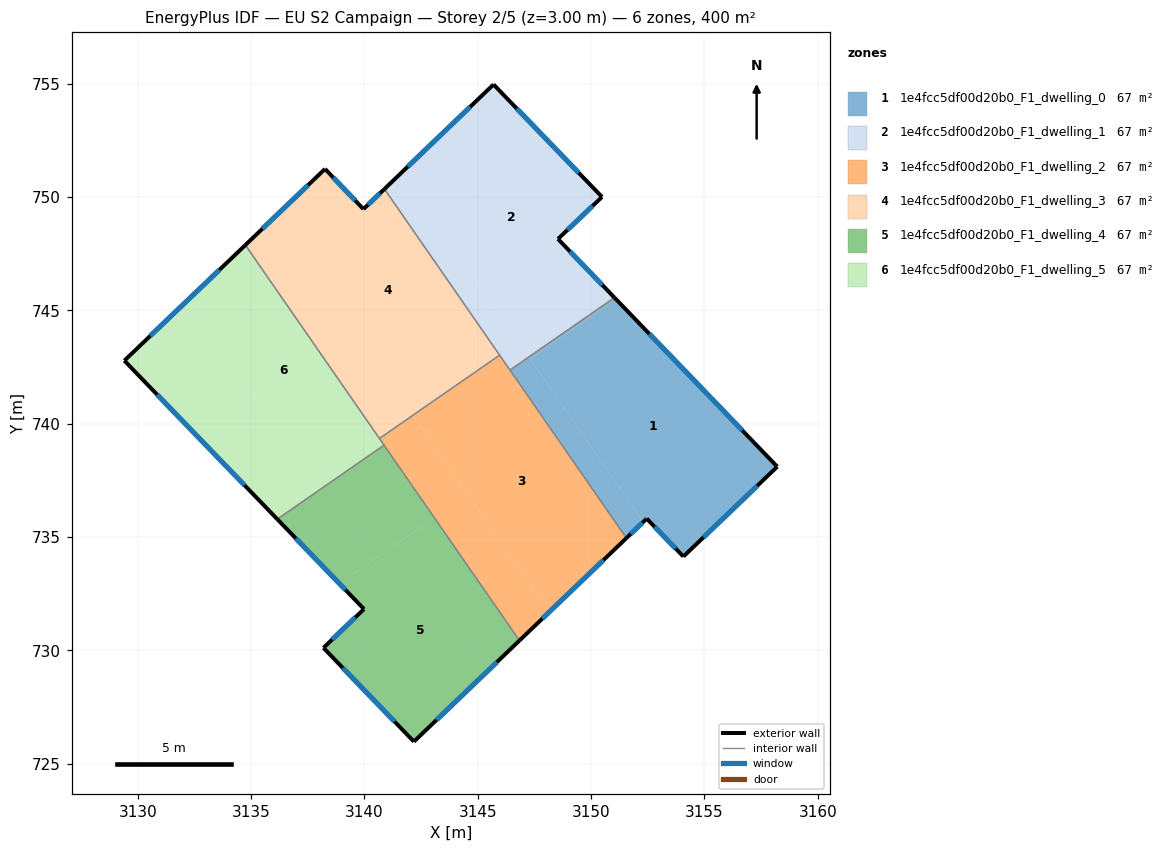
=== STOREY PLAN SPEC (per zone: floor XY polygon, exterior-wall plan segments, windows/doors) ===
zone 1: 1e4fcc5df00d20b0_F1_dwelling_0  (66.7 m²)
  floor: (3151.10, 745.49) (3158.22, 738.10) (3154.07, 734.14) (3152.46, 735.81) (3152.30, 735.66) (3147.31, 742.86)
  floor: (3147.26, 742.94) (3152.30, 735.66) (3151.56, 734.95) (3146.42, 742.36)
  floor: (3151.03, 745.56) (3151.10, 745.49) (3147.31, 742.86) (3147.26, 742.94)
  exterior wall: (3151.56, 734.95) – (3152.46, 735.81)  [1.2 m]
    window: (3151.75, 735.13) – (3152.26, 735.63)  [1.2 m²]
  exterior wall: (3158.22, 738.10) – (3151.03, 745.56)  [10.4 m]
    window: (3156.68, 739.70) – (3152.57, 743.96)  [10.2 m²]
  exterior wall: (3154.07, 734.14) – (3158.22, 738.10)  [5.7 m]
    window: (3154.96, 734.99) – (3157.33, 737.25)  [5.6 m²]
  exterior wall: (3152.46, 735.81) – (3154.07, 734.14)  [2.3 m]
    window: (3152.80, 735.45) – (3153.73, 734.49)  [2.3 m²]
  interior walls: 2
zone 2: 1e4fcc5df00d20b0_F1_dwelling_1  (66.7 m²)
  floor: (3150.48, 750.00) (3148.54, 748.15) (3151.03, 745.56) (3147.26, 742.94) (3141.62, 751.07) (3145.70, 754.97)
  floor: (3141.62, 751.07) (3146.82, 743.57) (3145.99, 742.99) (3140.88, 750.35)
  floor: (3146.82, 743.57) (3147.26, 742.94) (3146.42, 742.36) (3145.99, 742.99)
  exterior wall: (3145.70, 754.97) – (3140.88, 750.35)  [6.7 m]
    window: (3144.66, 753.98) – (3141.91, 751.34)  [6.5 m²]
  exterior wall: (3150.48, 750.00) – (3145.70, 754.97)  [6.9 m]
    window: (3149.46, 751.07) – (3146.72, 753.90)  [6.8 m²]
  exterior wall: (3148.54, 748.15) – (3150.48, 750.00)  [2.7 m]
    window: (3148.96, 748.55) – (3150.07, 749.61)  [2.6 m²]
  exterior wall: (3151.03, 745.56) – (3148.54, 748.15)  [3.6 m]
    window: (3150.50, 746.12) – (3149.07, 747.59)  [3.5 m²]
  interior walls: 3
zone 3: 1e4fcc5df00d20b0_F1_dwelling_2  (66.7 m²)
  floor: (3145.99, 742.99) (3151.56, 734.95) (3148.15, 731.69) (3142.16, 740.34)
  floor: (3145.96, 743.02) (3145.99, 742.99) (3142.16, 740.34) (3142.14, 740.37)
  floor: (3142.14, 740.37) (3148.15, 731.69) (3146.84, 730.43) (3140.66, 739.34)
  exterior wall: (3146.84, 730.43) – (3151.56, 734.95)  [6.5 m]
    window: (3147.85, 731.40) – (3150.55, 733.98)  [6.4 m²]
  interior walls: 5
zone 4: 1e4fcc5df00d20b0_F1_dwelling_3  (66.7 m²)
  floor: (3140.88, 750.35) (3145.96, 743.02) (3142.14, 740.37) (3136.06, 749.14) (3138.26, 751.24) (3139.96, 749.47)
  floor: (3136.06, 749.14) (3142.14, 740.37) (3140.66, 739.35) (3134.74, 747.88)
  exterior wall: (3138.26, 751.24) – (3134.74, 747.88)  [4.9 m]
    window: (3137.51, 750.52) – (3135.50, 748.60)  [4.8 m²]
  exterior wall: (3139.96, 749.47) – (3138.26, 751.24)  [2.5 m]
    window: (3139.59, 749.85) – (3138.62, 750.86)  [2.4 m²]
  exterior wall: (3140.88, 750.35) – (3139.96, 749.47)  [1.3 m]
    window: (3140.68, 750.16) – (3140.15, 749.66)  [1.3 m²]
  interior walls: 3
zone 5: 1e4fcc5df00d20b0_F1_dwelling_4  (66.7 m²)
  floor: (3143.08, 735.85) (3146.84, 730.43) (3142.18, 725.97) (3138.19, 730.11) (3139.98, 731.82) (3138.89, 732.94)
  floor: (3140.87, 739.04) (3143.08, 735.85) (3138.89, 732.94) (3136.15, 735.79) (3137.92, 737.01) (3137.92, 737.00)
  floor: (3140.86, 739.05) (3140.87, 739.04) (3137.92, 737.00) (3137.92, 737.01)
  exterior wall: (3142.18, 725.97) – (3146.84, 730.43)  [6.5 m]
    window: (3143.18, 726.92) – (3145.84, 729.48)  [6.3 m²]
  exterior wall: (3138.19, 730.11) – (3142.18, 725.97)  [5.7 m]
    window: (3139.05, 729.22) – (3141.33, 726.86)  [5.6 m²]
  exterior wall: (3139.98, 731.82) – (3138.19, 730.11)  [2.5 m]
    window: (3139.60, 731.45) – (3138.57, 730.47)  [2.4 m²]
  exterior wall: (3136.15, 735.79) – (3139.98, 731.82)  [5.5 m]
    window: (3136.97, 734.94) – (3139.16, 732.67)  [5.4 m²]
  interior walls: 2
zone 6: 1e4fcc5df00d20b0_F1_dwelling_5  (66.7 m²)
  floor: (3134.74, 747.88) (3140.86, 739.05) (3137.92, 737.01) (3132.12, 745.37)
  floor: (3132.12, 745.37) (3137.92, 737.01) (3136.15, 735.79) (3129.41, 742.78)
  exterior wall: (3129.41, 742.78) – (3136.15, 735.79)  [9.7 m]
    window: (3130.85, 741.28) – (3134.71, 737.28)  [9.5 m²]
  exterior wall: (3134.74, 747.88) – (3129.41, 742.78)  [7.4 m]
    window: (3133.60, 746.79) – (3130.55, 743.87)  [7.2 m²]
  interior walls: 3

=== DERIVED (storey summary) ===
Building: EU S2 Campaign
Storey: 2 of 5  (floor level z = 3.00 m)
Storey gross floor area: 400.1 m²
Zones on this storey: 6
  - 1e4fcc5df00d20b0_F1_dwelling_0: floor 66.7 m²; exterior wall 19.7 m (59.0 m²); 4 window(s) 19.3 m²; WWR 32.7%
  - 1e4fcc5df00d20b0_F1_dwelling_1: floor 66.7 m²; exterior wall 19.8 m (59.5 m²); 4 window(s) 19.4 m²; WWR 32.7%
  - 1e4fcc5df00d20b0_F1_dwelling_2: floor 66.7 m²; exterior wall 6.5 m (19.6 m²); 1 window(s) 6.4 m²; WWR 32.7%
  - 1e4fcc5df00d20b0_F1_dwelling_3: floor 66.7 m²; exterior wall 8.6 m (25.8 m²); 3 window(s) 8.4 m²; WWR 32.7%
  - 1e4fcc5df00d20b0_F1_dwelling_4: floor 66.7 m²; exterior wall 20.2 m (60.6 m²); 4 window(s) 19.8 m²; WWR 32.7%
  - 1e4fcc5df00d20b0_F1_dwelling_5: floor 66.7 m²; exterior wall 17.1 m (51.3 m²); 2 window(s) 16.8 m²; WWR 32.7%
Zone adjacency (shared interzone walls):
  - 1e4fcc5df00d20b0_F1_dwelling_0 ↔ 1e4fcc5df00d20b0_F1_dwelling_1
  - 1e4fcc5df00d20b0_F1_dwelling_0 ↔ 1e4fcc5df00d20b0_F1_dwelling_2
  - 1e4fcc5df00d20b0_F1_dwelling_1 ↔ 1e4fcc5df00d20b0_F1_dwelling_2
  - 1e4fcc5df00d20b0_F1_dwelling_1 ↔ 1e4fcc5df00d20b0_F1_dwelling_3
  - 1e4fcc5df00d20b0_F1_dwelling_2 ↔ 1e4fcc5df00d20b0_F1_dwelling_3
  - 1e4fcc5df00d20b0_F1_dwelling_2 ↔ 1e4fcc5df00d20b0_F1_dwelling_4
  - 1e4fcc5df00d20b0_F1_dwelling_2 ↔ 1e4fcc5df00d20b0_F1_dwelling_5
  - 1e4fcc5df00d20b0_F1_dwelling_3 ↔ 1e4fcc5df00d20b0_F1_dwelling_5
  - 1e4fcc5df00d20b0_F1_dwelling_4 ↔ 1e4fcc5df00d20b0_F1_dwelling_5